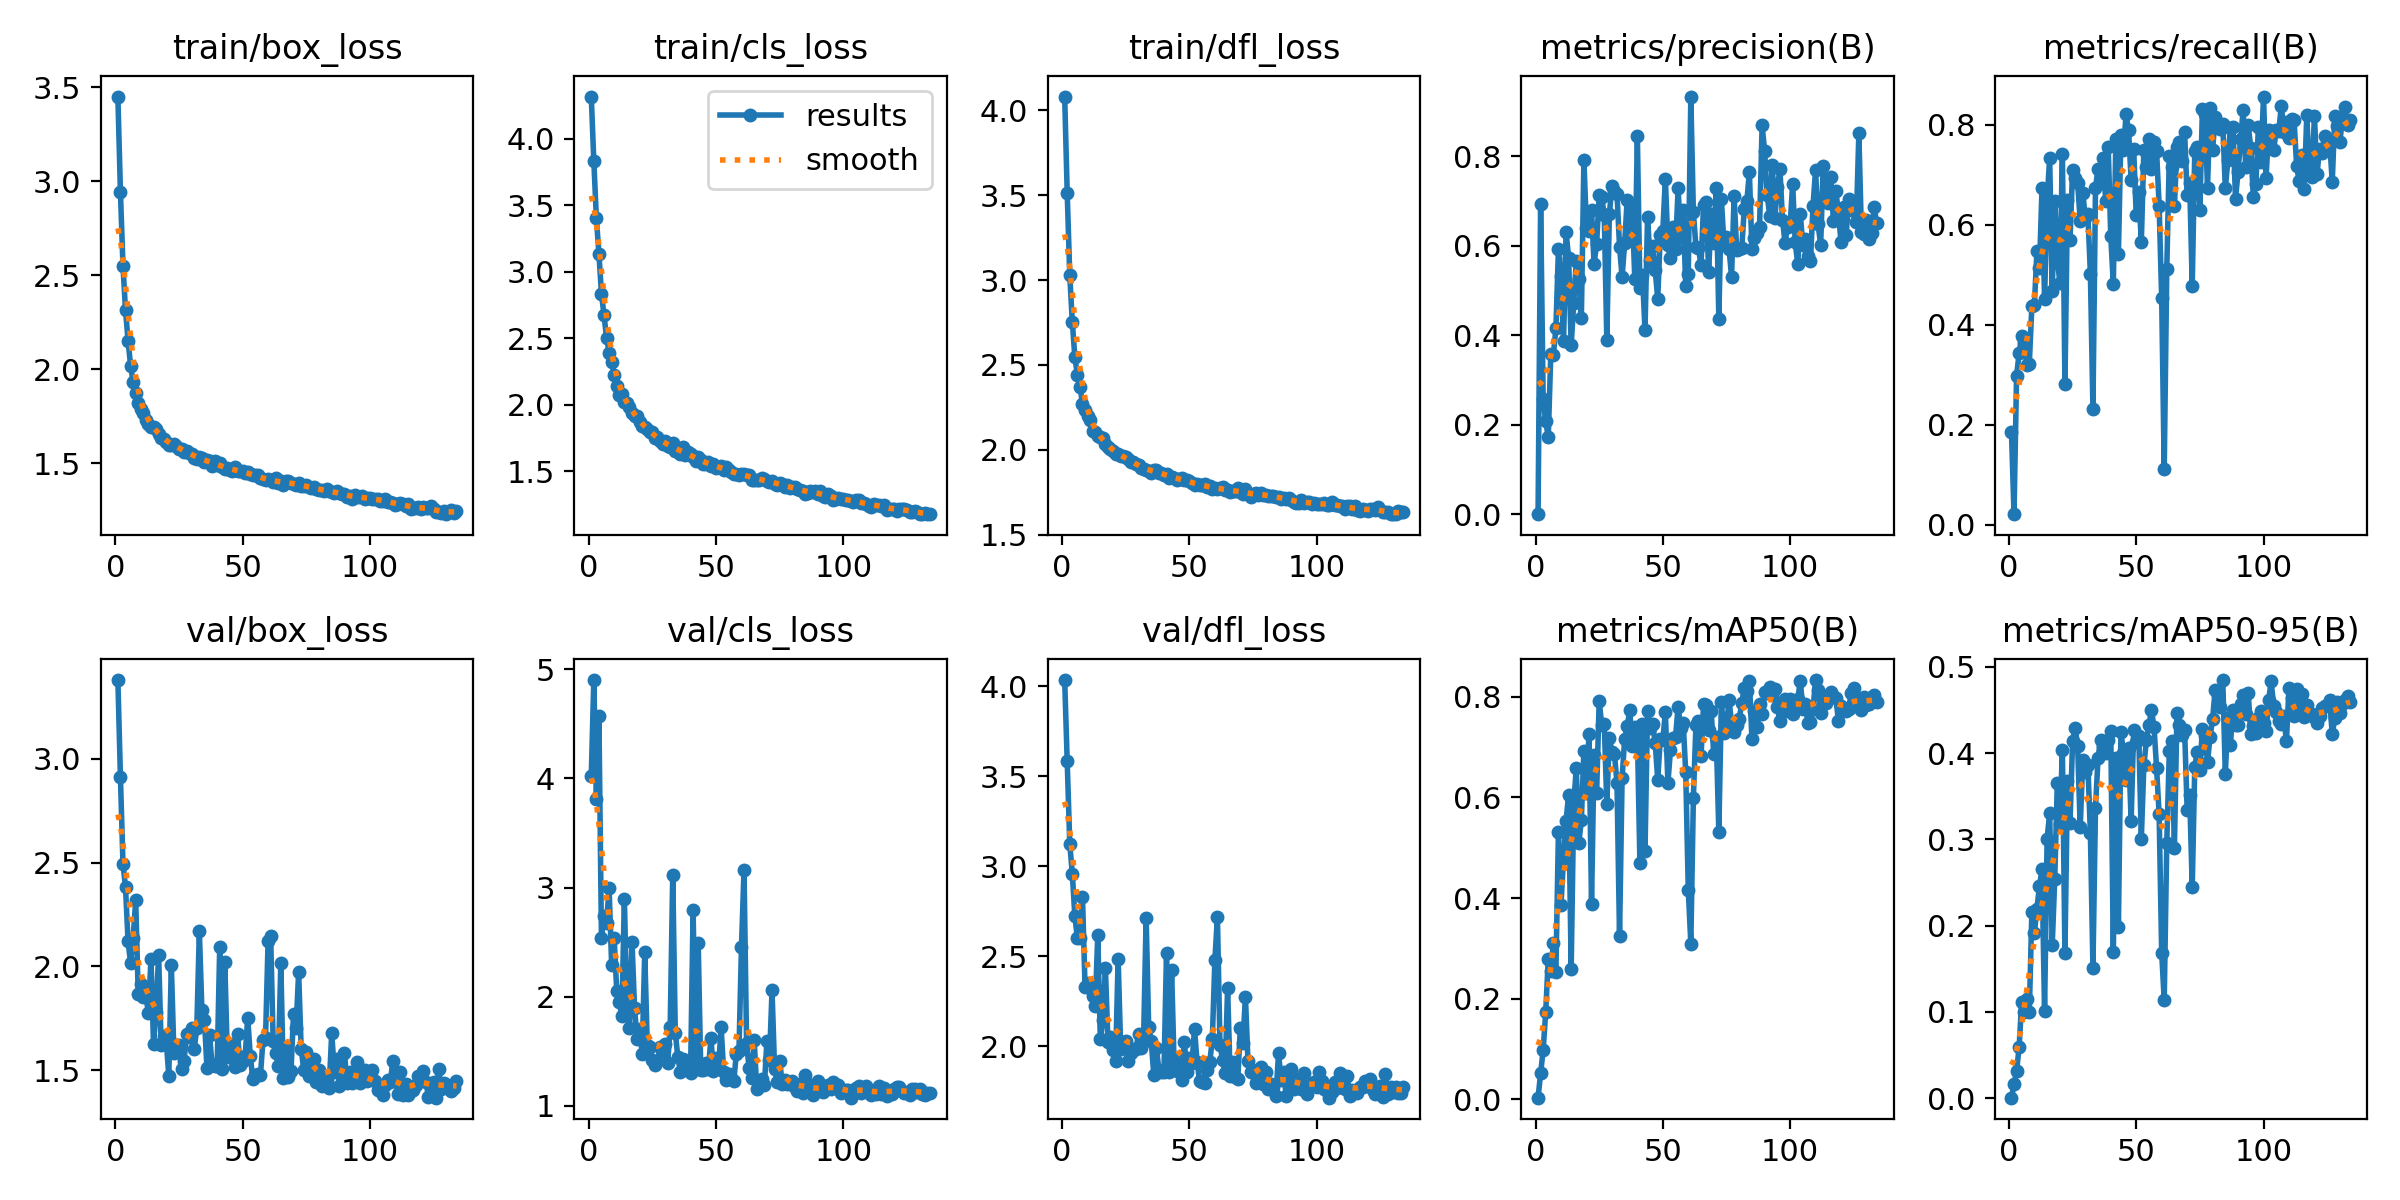

The data file committed next to this chart (first rows):
epoch, time, train/box_loss, train/cls_loss, train/dfl_loss, metrics/precision(B), metrics/recall(B), metrics/mAP50(B), metrics/mAP50-95(B), val/box_loss, val/cls_loss, val/dfl_loss, lr/pg0, lr/pg1, lr/pg2
1, 23.43, 3.451, 4.319, 4.081, 0.00071, 0.1852, 0.0028, 0.00038, 3.379, 4.026, 4.035, 0.0003303, 0.0003303, 0.0003303
2, 45.97, 2.945, 3.834, 3.51, 0.6923, 0.02083, 0.05137, 0.01579, 2.915, 4.902, 3.587, 0.0006593, 0.0006593, 0.0006593
3, 68.44, 2.553, 3.406, 3.028, 0.2569, 0.2972, 0.09777, 0.03105, 2.495, 3.809, 3.125, 0.0009838, 0.0009838, 0.0009838
4, 90.45, 2.315, 3.138, 2.753, 0.2083, 0.3422, 0.1729, 0.05882, 2.382, 4.571, 2.959, 0.0009802, 0.0009802, 0.0009802
5, 112.4, 2.153, 2.838, 2.545, 0.1729, 0.3771, 0.279, 0.111, 2.12, 2.541, 2.724, 0.0009736, 0.0009736, 0.0009736
6, 134.2, 2.02, 2.675, 2.442, 0.3584, 0.366, 0.2539, 0.09939, 2.016, 2.736, 2.599, 0.000967, 0.000967, 0.000967
7, 156.1, 1.931, 2.504, 2.373, 0.3553, 0.3201, 0.3096, 0.1151, 2.138, 2.676, 2.604, 0.0009604, 0.0009604, 0.0009604
8, 178.1, 1.876, 2.394, 2.272, 0.4157, 0.3211, 0.2538, 0.09924, 2.319, 2.995, 2.83, 0.0009538, 0.0009538, 0.0009538
9, 200.8, 1.819, 2.322, 2.237, 0.5928, 0.4365, 0.5322, 0.2155, 1.865, 2.293, 2.33, 0.0009472, 0.0009472, 0.0009472
10, 222.8, 1.788, 2.228, 2.198, 0.5336, 0.4399, 0.3863, 0.1914, 1.917, 2.537, 2.35, 0.0009406, 0.0009406, 0.0009406
11, 244.6, 1.766, 2.139, 2.176, 0.3864, 0.5467, 0.4788, 0.2198, 1.854, 2.051, 2.324, 0.000934, 0.000934, 0.000934
12, 266.9, 1.73, 2.075, 2.112, 0.6309, 0.5129, 0.5535, 0.2461, 1.857, 1.953, 2.278, 0.0009274, 0.0009274, 0.0009274
13, 289.3, 1.709, 2.085, 2.105, 0.5727, 0.6741, 0.6053, 0.2651, 1.774, 1.821, 2.222, 0.0009208, 0.0009208, 0.0009208
14, 311.9, 1.695, 2.025, 2.08, 0.3781, 0.452, 0.2595, 0.1007, 2.036, 2.9, 2.618, 0.0009142, 0.0009142, 0.0009142
15, 333.9, 1.694, 2.015, 2.073, 0.4734, 0.6489, 0.5867, 0.301, 1.626, 1.879, 2.04, 0.0009076, 0.0009076, 0.0009076
16, 356.1, 1.682, 1.988, 2.069, 0.5651, 0.7334, 0.6579, 0.3302, 1.783, 1.713, 2.146, 0.000901, 0.000901, 0.000901
17, 377.9, 1.659, 1.941, 2.036, 0.5263, 0.4674, 0.5087, 0.1769, 2.057, 2.502, 2.434, 0.0008944, 0.0008944, 0.0008944
18, 399.7, 1.635, 1.919, 2.02, 0.4394, 0.6465, 0.5551, 0.2546, 1.623, 1.894, 2.022, 0.0008878, 0.0008878, 0.0008878
19, 421.9, 1.63, 1.915, 2.007, 0.7913, 0.5322, 0.6929, 0.3652, 1.664, 1.614, 2.05, 0.0008812, 0.0008812, 0.0008812
20, 443.5, 1.612, 1.873, 1.994, 0.6402, 0.484, 0.609, 0.318, 1.642, 1.701, 1.979, 0.0008746, 0.0008746, 0.0008746
21, 465.4, 1.6, 1.841, 1.976, 0.6329, 0.7421, 0.7272, 0.4037, 1.473, 1.477, 1.919, 0.000868, 0.000868, 0.000868
22, 487.1, 1.598, 1.831, 1.978, 0.6801, 0.2804, 0.3887, 0.1684, 2.007, 2.407, 2.487, 0.0008614, 0.0008614, 0.0008614
23, 508.9, 1.603, 1.818, 1.964, 0.5592, 0.6487, 0.6851, 0.3675, 1.585, 1.557, 1.987, 0.0008548, 0.0008548, 0.0008548
24, 530.8, 1.592, 1.8, 1.963, 0.605, 0.5698, 0.6092, 0.3191, 1.623, 1.541, 2.024, 0.0008482, 0.0008482, 0.0008482
25, 552.7, 1.579, 1.797, 1.955, 0.7126, 0.7094, 0.7924, 0.4137, 1.621, 1.416, 2.029, 0.0008416, 0.0008416, 0.0008416
26, 574.3, 1.575, 1.753, 1.945, 0.7081, 0.694, 0.7438, 0.4296, 1.506, 1.372, 1.918, 0.000835, 0.000835, 0.000835
27, 595.9, 1.562, 1.761, 1.93, 0.6687, 0.6828, 0.7466, 0.4077, 1.545, 1.413, 1.962, 0.0008284, 0.0008284, 0.0008284
28, 617.5, 1.568, 1.731, 1.926, 0.3906, 0.6067, 0.587, 0.3138, 1.674, 1.539, 1.986, 0.0008218, 0.0008218, 0.0008218
29, 639.7, 1.557, 1.706, 1.914, 0.6703, 0.6641, 0.7185, 0.3918, 1.661, 1.502, 1.988, 0.0008152, 0.0008152, 0.0008152
30, 661.8, 1.551, 1.728, 1.913, 0.7327, 0.6141, 0.691, 0.3786, 1.705, 1.571, 2.066, 0.0008086, 0.0008086, 0.0008086
31, 683.3, 1.528, 1.69, 1.893, 0.7215, 0.6212, 0.6863, 0.3865, 1.604, 1.389, 1.989, 0.000802, 0.000802, 0.000802
32, 704.9, 1.526, 1.683, 1.89, 0.7168, 0.5021, 0.6292, 0.307, 1.702, 1.725, 2.042, 0.0007954, 0.0007954, 0.0007954
33, 726.2, 1.536, 1.712, 1.884, 0.5984, 0.2308, 0.3244, 0.1513, 2.17, 3.12, 2.714, 0.0007888, 0.0007888, 0.0007888
34, 747.5, 1.527, 1.652, 1.877, 0.5304, 0.6736, 0.6381, 0.3368, 1.789, 1.67, 2.107, 0.0007822, 0.0007822, 0.0007822
35, 769.1, 1.508, 1.661, 1.866, 0.6057, 0.7115, 0.7156, 0.3941, 1.741, 1.446, 2.031, 0.0007756, 0.0007756, 0.0007756
36, 791, 1.518, 1.633, 1.879, 0.7027, 0.6842, 0.7413, 0.4158, 1.512, 1.312, 1.841, 0.000769, 0.000769, 0.000769
37, 812.9, 1.512, 1.682, 1.883, 0.6144, 0.7332, 0.7734, 0.4086, 1.668, 1.433, 1.992, 0.0007624, 0.0007624, 0.0007624
38, 834.9, 1.486, 1.622, 1.862, 0.679, 0.6476, 0.703, 0.4003, 1.529, 1.37, 1.871, 0.0007558, 0.0007558, 0.0007558
39, 856.7, 1.513, 1.646, 1.863, 0.5258, 0.7549, 0.7403, 0.4153, 1.521, 1.363, 1.857, 0.0007492, 0.0007492, 0.0007492
40, 878.4, 1.492, 1.628, 1.855, 0.8442, 0.5772, 0.7263, 0.4254, 1.52, 1.305, 1.858, 0.0007426, 0.0007426, 0.0007426
41, 900.4, 1.501, 1.612, 1.857, 0.5058, 0.4808, 0.4705, 0.1692, 2.092, 2.794, 2.517, 0.000736, 0.000736, 0.000736
42, 922.4, 1.481, 1.578, 1.837, 0.5358, 0.7705, 0.7467, 0.3942, 1.507, 1.376, 1.858, 0.0007294, 0.0007294, 0.0007294
43, 944.3, 1.473, 1.609, 1.842, 0.4115, 0.5418, 0.4929, 0.1981, 2.021, 2.496, 2.427, 0.0007228, 0.0007228, 0.0007228
44, 966.5, 1.474, 1.583, 1.833, 0.6637, 0.7793, 0.7722, 0.4251, 1.565, 1.332, 1.894, 0.0007162, 0.0007162, 0.0007162
45, 988.1, 1.466, 1.558, 1.821, 0.5689, 0.7487, 0.7377, 0.3997, 1.565, 1.329, 1.862, 0.0007096, 0.0007096, 0.0007096
46, 1010, 1.462, 1.557, 1.831, 0.6002, 0.8204, 0.7458, 0.3687, 1.624, 1.397, 1.942, 0.000703, 0.000703, 0.000703
47, 1032, 1.479, 1.571, 1.835, 0.5456, 0.7883, 0.7088, 0.4061, 1.515, 1.337, 1.815, 0.0006964, 0.0006964, 0.0006964
48, 1054, 1.462, 1.543, 1.823, 0.4821, 0.6893, 0.6355, 0.3214, 1.676, 1.621, 2.026, 0.0006898, 0.0006898, 0.0006898
49, 1076, 1.458, 1.558, 1.82, 0.6243, 0.7513, 0.7164, 0.4266, 1.527, 1.316, 1.859, 0.0006832, 0.0006832, 0.0006832
50, 1099, 1.458, 1.527, 1.814, 0.6328, 0.6185, 0.7142, 0.4124, 1.545, 1.441, 1.934, 0.0006766, 0.0006766, 0.0006766
51, 1121, 1.45, 1.53, 1.802, 0.7501, 0.6657, 0.7695, 0.4204, 1.568, 1.34, 1.905, 0.00067, 0.00067, 0.00067
52, 1142, 1.453, 1.537, 1.794, 0.6011, 0.5649, 0.6288, 0.3007, 1.753, 1.723, 2.099, 0.0006634, 0.0006634, 0.0006634
53, 1164, 1.443, 1.509, 1.801, 0.5717, 0.7483, 0.6943, 0.3859, 1.571, 1.31, 1.912, 0.0006568, 0.0006568, 0.0006568
54, 1186, 1.437, 1.534, 1.792, 0.6427, 0.7161, 0.7191, 0.4147, 1.457, 1.239, 1.81, 0.0006502, 0.0006502, 0.0006502
55, 1208, 1.439, 1.511, 1.795, 0.5925, 0.772, 0.7206, 0.4327, 1.477, 1.294, 1.805, 0.0006436, 0.0006436, 0.0006436
56, 1230, 1.44, 1.492, 1.797, 0.7286, 0.7118, 0.7802, 0.4496, 1.482, 1.256, 1.798, 0.000637, 0.000637, 0.000637
57, 1252, 1.423, 1.482, 1.783, 0.6202, 0.7642, 0.7384, 0.43, 1.476, 1.232, 1.868, 0.0006304, 0.0006304, 0.0006304
58, 1274, 1.417, 1.483, 1.785, 0.6791, 0.747, 0.7489, 0.3826, 1.646, 1.48, 1.914, 0.0006238, 0.0006238, 0.0006238
59, 1295, 1.415, 1.471, 1.77, 0.5097, 0.6379, 0.6498, 0.3293, 1.654, 1.498, 2.039, 0.0006172, 0.0006172, 0.0006172
60, 1317, 1.416, 1.482, 1.773, 0.5378, 0.4528, 0.4159, 0.1685, 2.12, 2.457, 2.481, 0.0006106, 0.0006106, 0.0006106
... 74 more rows
